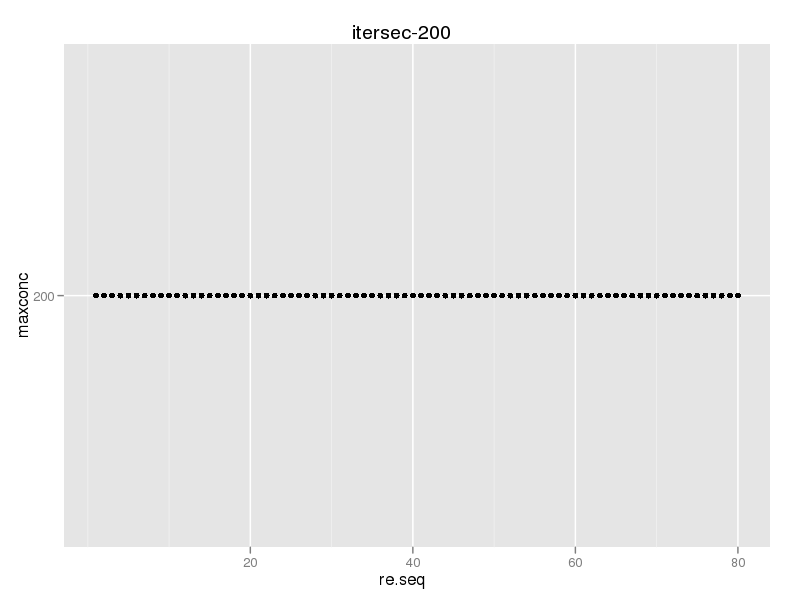

The data file committed next to this chart (first rows):
, re, maxconc
1, 1, 200
2, 2, 200
3, 3, 200
4, 4, 200
5, 5, 200
6, 6, 200
7, 7, 200
8, 8, 200
9, 9, 200
10, 10, 200
11, 11, 200
12, 12, 200
13, 13, 200
14, 14, 200
15, 15, 200
16, 16, 200
17, 17, 200
18, 18, 200
19, 19, 200
20, 20, 200
21, 21, 200
22, 22, 200
23, 23, 200
24, 24, 200
25, 25, 200
26, 26, 200
27, 27, 200
28, 28, 200
29, 29, 200
30, 30, 200
31, 31, 200
32, 32, 200
33, 33, 200
34, 34, 200
35, 35, 200
36, 36, 200
37, 37, 200
38, 38, 200
39, 39, 200
40, 40, 200
41, 41, 200
42, 42, 200
43, 43, 200
44, 44, 200
45, 45, 200
46, 46, 200
47, 47, 200
48, 48, 200
49, 49, 200
50, 50, 200
51, 51, 200
52, 52, 200
53, 53, 200
54, 54, 200
55, 55, 200
56, 56, 200
57, 57, 200
58, 58, 200
59, 59, 200
60, 60, 200
... 20 more rows
